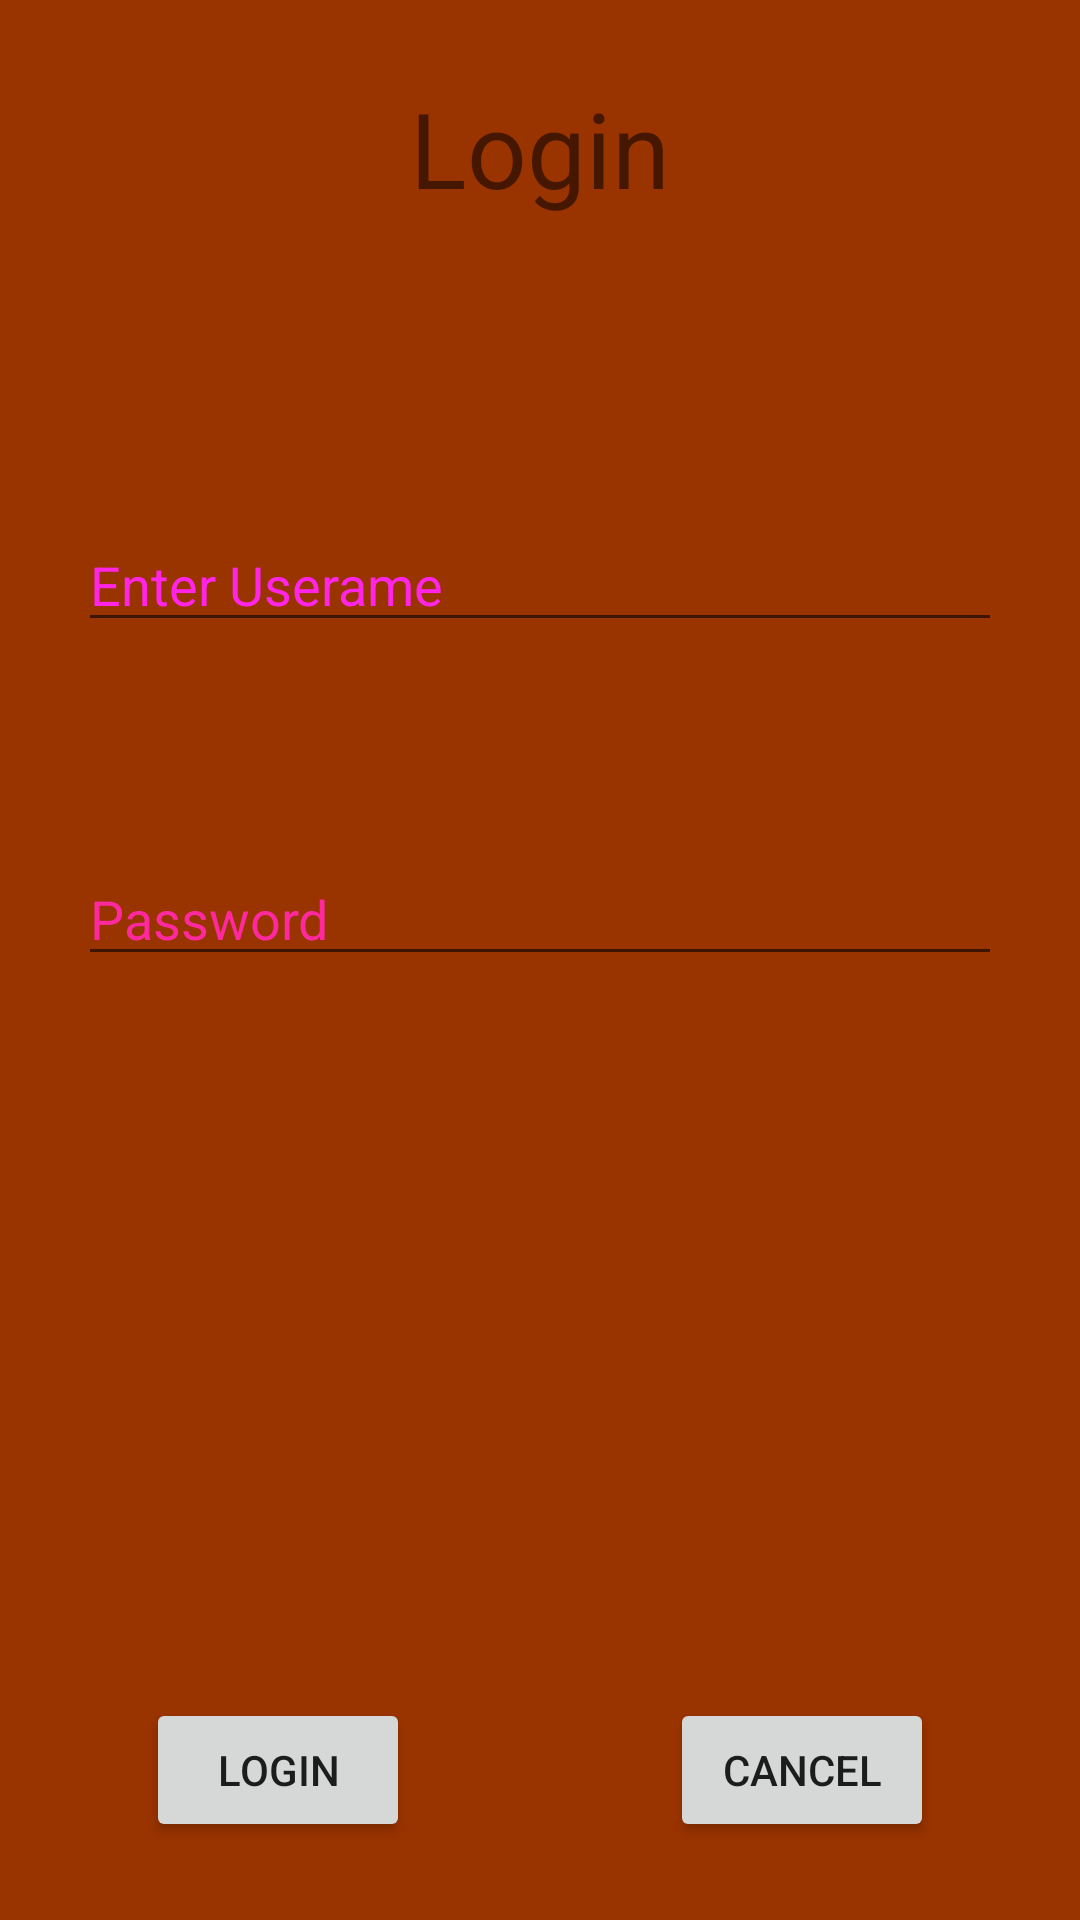

Produce the Android XML layout that renders to this screen, including the resource entries it uses.
<!-- AndroidManifest.xml: application theme AppTheme -->
<!-- res/layout/login_data.xml -->
<?xml version = "1.0" encoding = "utf-8"?>
<RelativeLayout xmlns:android = "http://schemas.android.com/apk/res/android"
    xmlns:tools = "http://schemas.android.com/tools" android:layout_width="match_parent"
    android:layout_height = "match_parent" android:paddingLeft= "@dimen/activity_horizontal_margin"
    android:paddingRight = "@dimen/activity_horizontal_margin"
    android:paddingTop = "@dimen/activity_vertical_margin"
    android:paddingBottom = "@dimen/activity_vertical_margin" tools:context = ".MainActivity">

    <TextView android:text = "Login" android:layout_width="wrap_content"
        android:layout_height = "wrap_content"
        android:id = "@+id/textview"
        android:textSize = "35dp"
        android:layout_alignParentTop = "true"
        android:layout_centerHorizontal = "true"
        />


    <EditText
        android:layout_width = "wrap_content"
        android:layout_height = "wrap_content"
        android:id = "@+id/username"
        android:hint = "Enter Userame"
        android:focusable = "true"
        android:textColorHighlight = "#ff7eff15"
        android:textColorHint = "#ffff25e6"

        android:layout_below = "@+id/textview"
        android:layout_alignParentLeft = "true"
        android:layout_alignParentStart = "true"
        android:layout_alignParentRight = "true"
        android:layout_alignParentEnd = "true"
        android:layout_marginTop="100dp"/>

    <EditText
        android:layout_width="wrap_content"
        android:layout_height="wrap_content"
        android:inputType="textPassword"
        android:ems="16"
        android:id="@+id/pwd"
        android:layout_below="@+id/username"
        android:layout_alignParentLeft="true"
        android:layout_alignParentStart="true"
        android:layout_alignRight="@+id/editText"
        android:layout_alignEnd="@+id/editText"
        android:textColorHint="#ffff299f"
        android:hint="Password"
        android:layout_marginTop="70dp"/>



    <Button
        android:layout_width="wrap_content"
        android:layout_height="wrap_content"
        android:text="login"
        android:id="@+id/button"
        android:layout_alignParentBottom="true"
        android:layout_toLeftOf="@+id/textview"
        android:layout_toStartOf="@+id/textview" />

    <Button
        android:layout_width="wrap_content"
        android:layout_height="wrap_content"
        android:text="Cancel"
        android:id="@+id/button2"
        android:layout_alignParentBottom="true"
        android:layout_toRightOf="@+id/textview"
        android:layout_toEndOf="@+id/textview" />

</RelativeLayout>
<!-- resources referenced by this layout -->
<resources>
  <dimen name="activity_horizontal_margin">26dp</dimen>
  <dimen name="activity_vertical_margin">26dp</dimen>
  <style name="AppTheme" parent="Theme.AppCompat.Light.DarkActionBar">
          <item name="android:windowBackground">@color/my_color</item>
      </style>
  <color name="my_color">#993300</color>
</resources>
